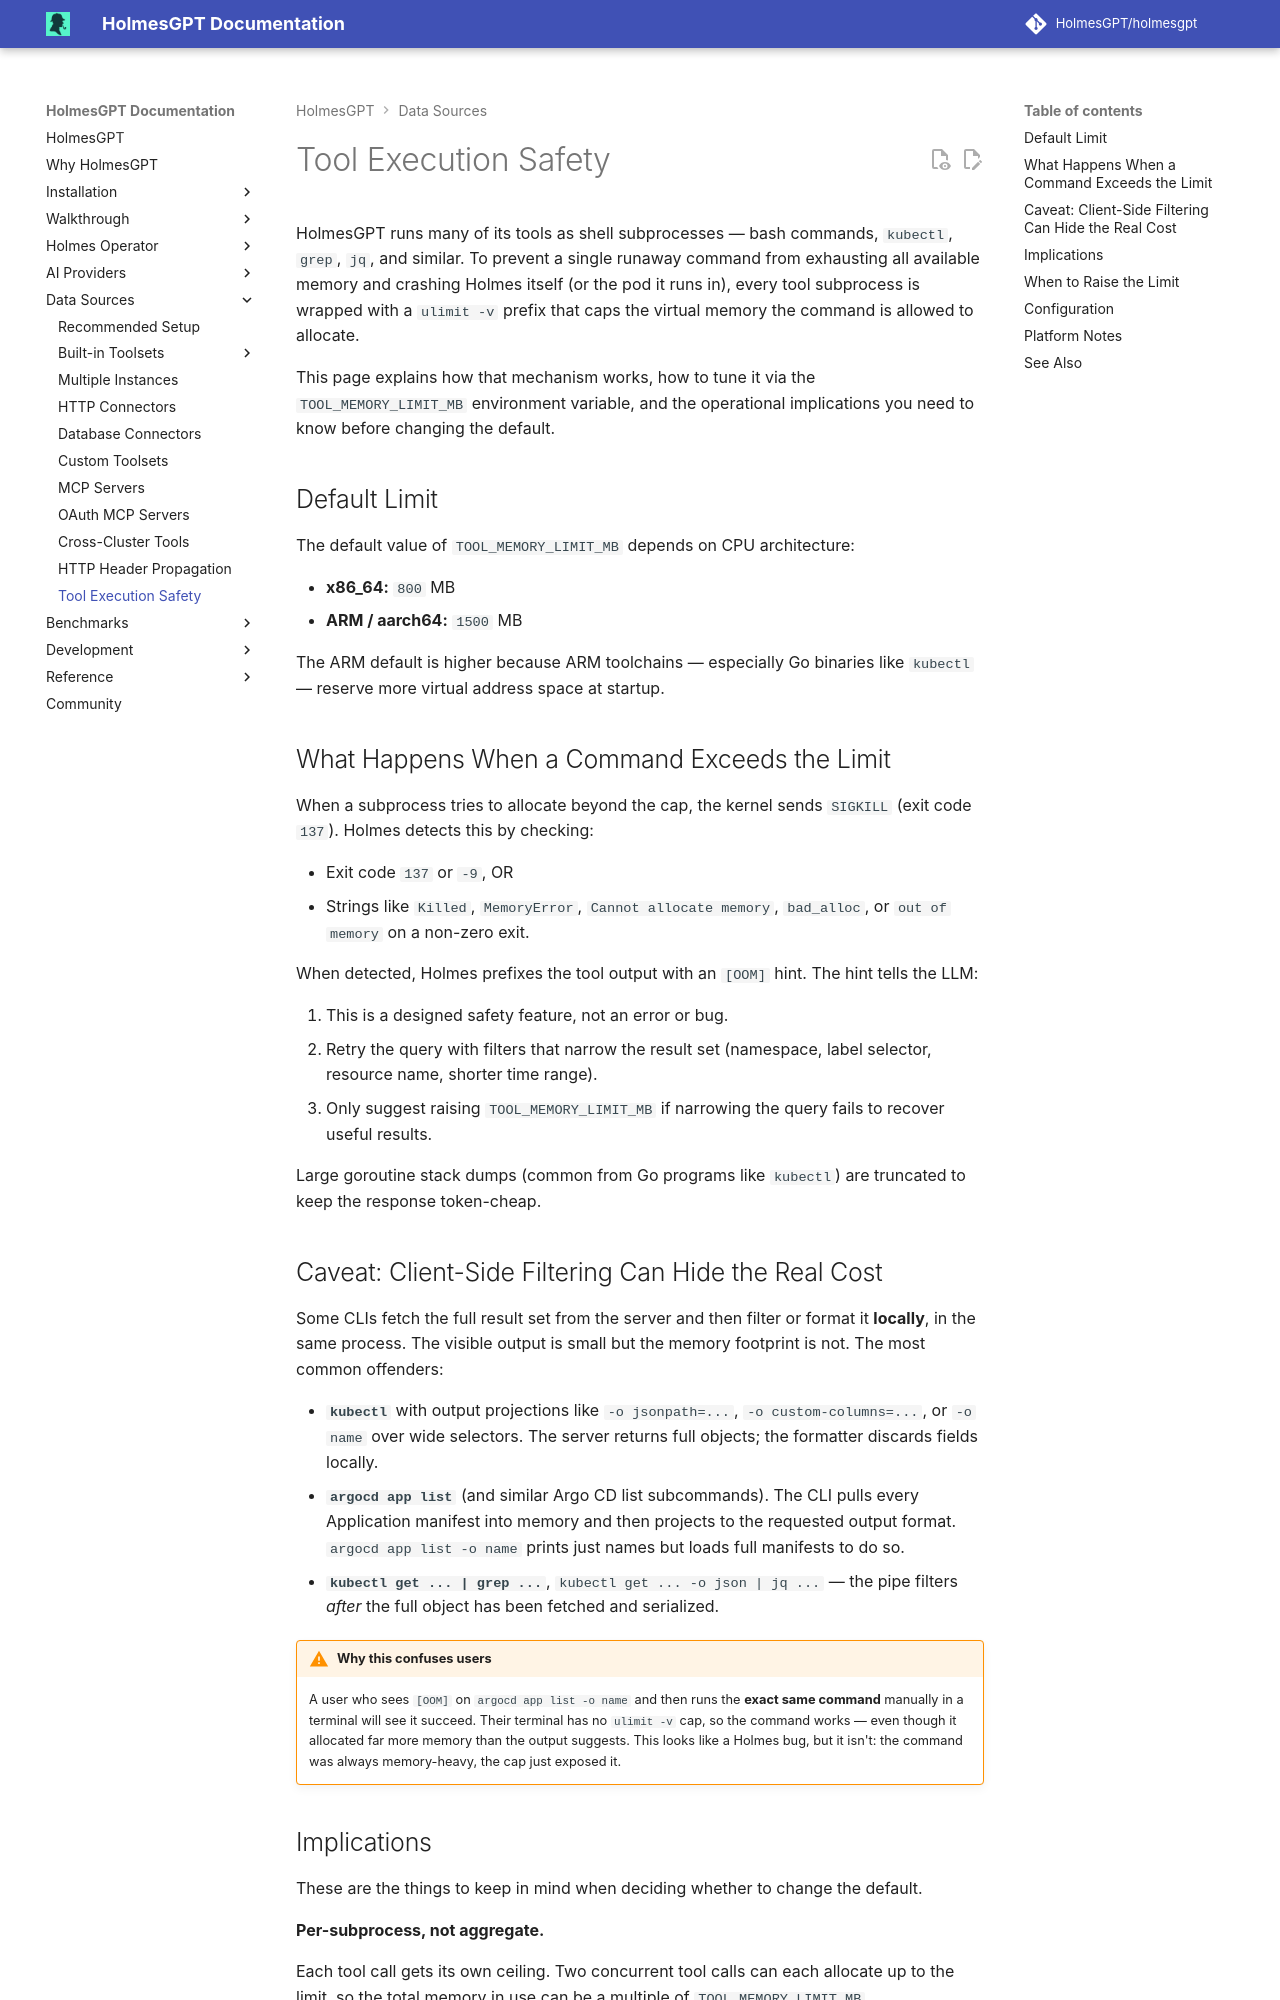

repository: mochengqian/TracePilot · page: dev/data-sources/tool-execution-safety/index.html · generator: mkdocs

# Tool Execution Safety

HolmesGPT runs many of its tools as shell subprocesses — bash commands, `kubectl`, `grep`, `jq`, and similar. To prevent a single runaway command from exhausting all available memory and crashing Holmes itself (or the pod it runs in), every tool subprocess is wrapped with a `ulimit -v` prefix that caps the virtual memory the command is allowed to allocate.

This page explains how that mechanism works, how to tune it via the `TOOL_MEMORY_LIMIT_MB` environment variable, and the operational implications you need to know before changing the default.

## Default Limit

The default value of `TOOL_MEMORY_LIMIT_MB` depends on CPU architecture:

- **x86_64:** `800` MB
- **ARM / aarch64:** `1500` MB

The ARM default is higher because ARM toolchains — especially Go binaries like `kubectl` — reserve more virtual address space at startup.

## What Happens When a Command Exceeds the Limit

When a subprocess tries to allocate beyond the cap, the kernel sends `SIGKILL` (exit code `137`). Holmes detects this by checking:

- Exit code `137` or `-9`, OR
- Strings like `Killed`, `MemoryError`, `Cannot allocate memory`, `bad_alloc`, or `out of memory` on a non-zero exit.

When detected, Holmes prefixes the tool output with an `[OOM]` hint. The hint tells the LLM:

1. This is a designed safety feature, not an error or bug.
2. Retry the query with filters that narrow the result set (namespace, label selector, resource name, shorter time range).
3. Only suggest raising `TOOL_MEMORY_LIMIT_MB` if narrowing the query fails to recover useful results.

Large goroutine stack dumps (common from Go programs like `kubectl`) are truncated to keep the response token-cheap.

## Caveat: Client-Side Filtering Can Hide the Real Cost

Some CLIs fetch the full result set from the server and then filter or format it **locally**, in the same process. The visible output is small but the memory footprint is not. The most common offenders:

- **`kubectl`** with output projections like `-o jsonpath=...`, `-o custom-columns=...`, or `-o name` over wide selectors. The server returns full objects; the formatter discards fields locally.
- **`argocd app list`** (and similar Argo CD list subcommands). The CLI pulls every Application manifest into memory and then projects to the requested output format. `argocd app list -o name` prints just names but loads full manifests to do so.
- **`kubectl get ... | grep ...`**, `kubectl get ... -o json | jq ...` — the pipe filters *after* the full object has been fetched and serialized.

!!! warning "Why this confuses users"
    A user who sees `[OOM]` on `argocd app list -o name` and then runs the **exact same command** manually in a terminal will see it succeed. Their terminal has no `ulimit -v` cap, so the command works — even though it allocated far more memory than the output suggests. This looks like a Holmes bug, but it isn't: the command was always memory-heavy, the cap just exposed it.
